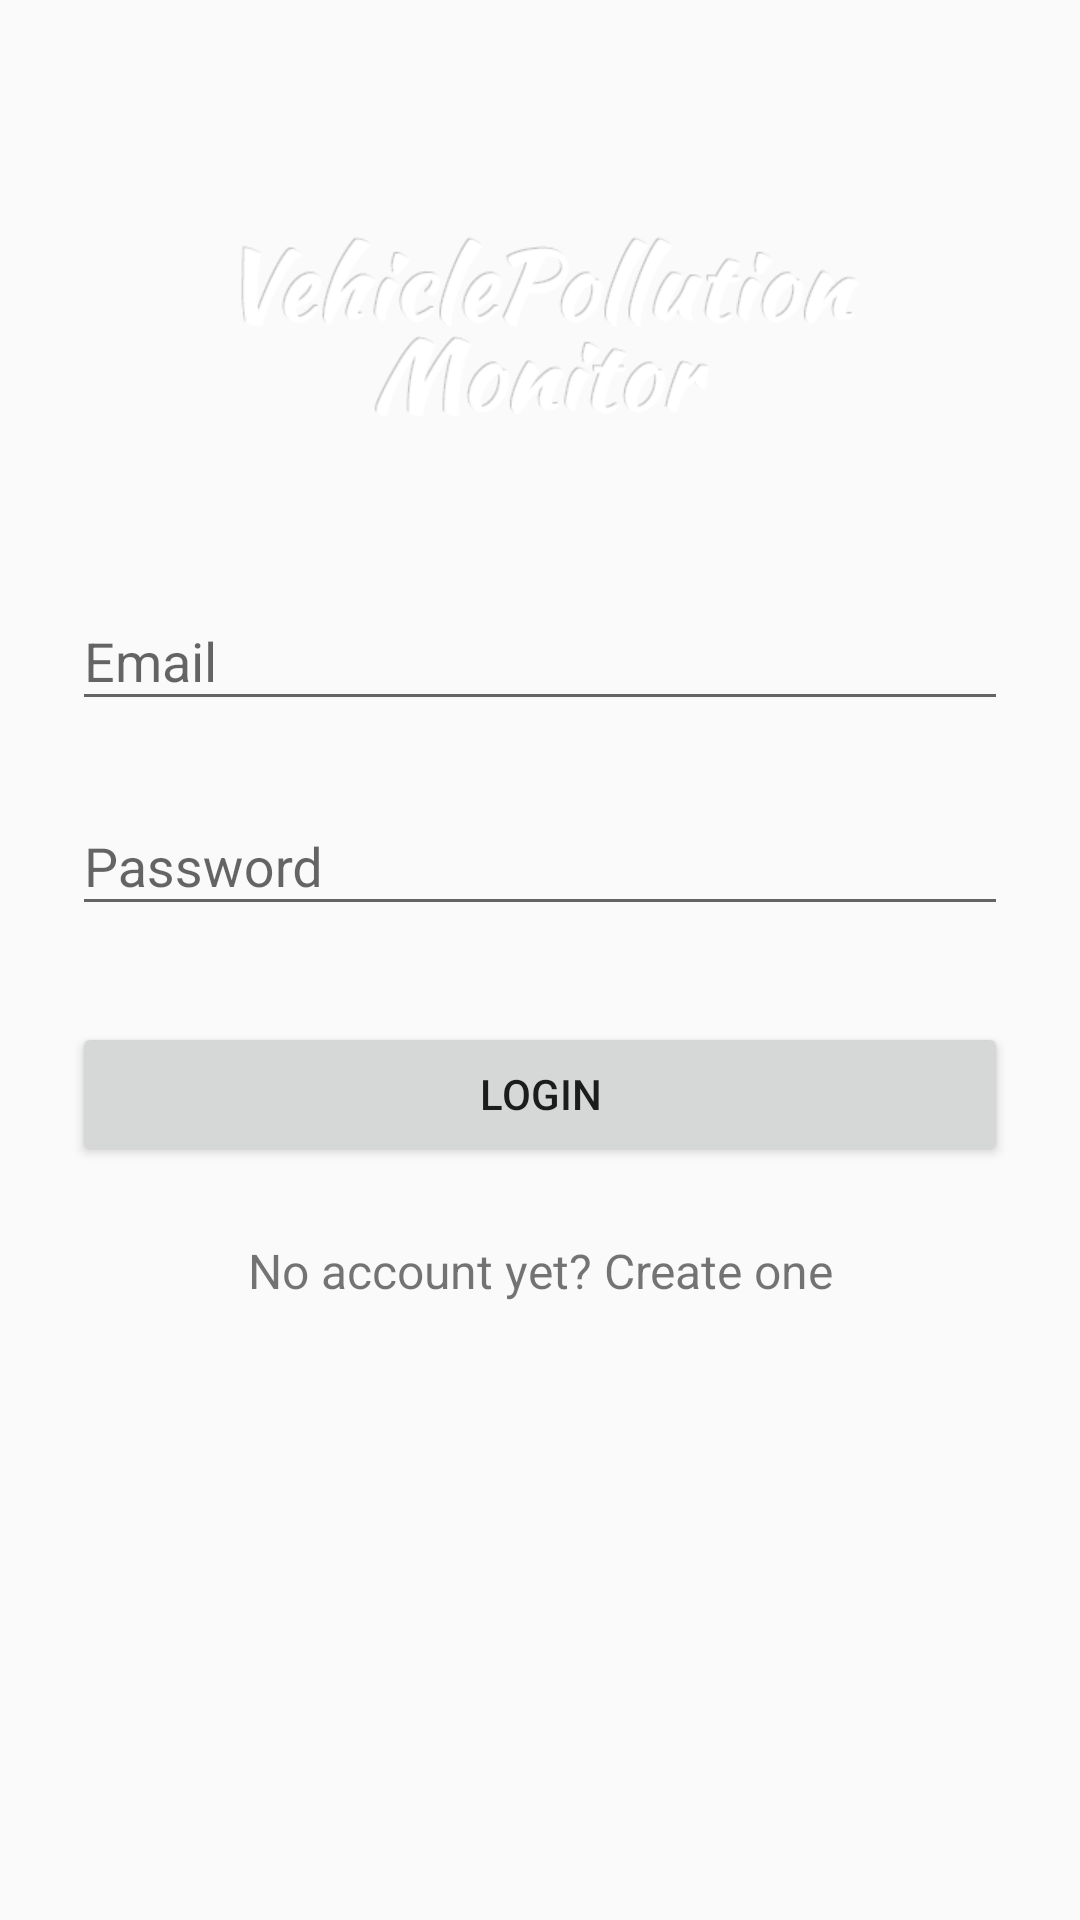

This screen was rendered from an Android layout file. Write that file and the resources it references.
<!-- AndroidManifest.xml: application theme AppTheme -->
<!-- res/layout/activity_login.xml -->
<?xml version="1.0" encoding="utf-8"?>
<ScrollView xmlns:android="http://schemas.android.com/apk/res/android"
    android:layout_width="fill_parent"
    android:layout_height="fill_parent"
    android:fitsSystemWindows="true">

    <LinearLayout
        android:orientation="vertical"
        android:layout_width="match_parent"
        android:layout_height="wrap_content"
        android:paddingTop="56dp"
        android:paddingLeft="24dp"
        android:paddingRight="24dp"
        >


        <ImageView
            android:layout_width="wrap_content"
            android:layout_height="100dp"

            android:layout_gravity="center_horizontal"
            android:layout_marginBottom="24dp"
            android:src="@drawable/logo" />

        
        <android.support.design.widget.TextInputLayout
            android:layout_width="match_parent"
            android:layout_height="wrap_content"
            android:layout_marginTop="8dp"
            android:layout_marginBottom="8dp">
            <EditText android:id="@+id/input_email"
                android:layout_width="match_parent"
                android:layout_height="wrap_content"
                android:inputType="textEmailAddress"
                android:hint="Email" />
        </android.support.design.widget.TextInputLayout>

        
        <android.support.design.widget.TextInputLayout
            android:layout_width="match_parent"
            android:layout_height="wrap_content"
            android:layout_marginTop="8dp"
            android:layout_marginBottom="8dp">
            <EditText android:id="@+id/input_password"
                android:layout_width="match_parent"
                android:layout_height="wrap_content"
                android:inputType="textPassword"
                android:hint="Password"/>
        </android.support.design.widget.TextInputLayout>

        <android.support.v7.widget.AppCompatButton
            android:id="@+id/btn_login"
            android:layout_width="fill_parent"
            android:layout_height="wrap_content"
            android:layout_marginTop="24dp"
            android:layout_marginBottom="24dp"
            android:padding="12dp"
            android:text="Login"/>

        <TextView android:id="@+id/link_signup"
            android:layout_width="fill_parent"
            android:layout_height="wrap_content"
            android:layout_marginBottom="24dp"
            android:text="No account yet? Create one"
            android:gravity="center"
            android:textSize="16dip"/>

    </LinearLayout>
</ScrollView>
<!-- resources referenced by this layout -->
<resources>
  <!-- drawable logo: png bitmap (drawable, 28759 bytes) -->
  <style name="AppTheme" parent="Theme.AppCompat.Light.DarkActionBar">
          <item name="android:windowContentTransitions">true</item>
          <item name="android:windowAllowEnterTransitionOverlap">true</item>
          <item name="android:windowAllowReturnTransitionOverlap">true</item>
          <item name="android:windowSharedElementEnterTransition">@android:transition/move</item>
          <item name="android:windowSharedElementExitTransition">@android:transition/move</item>
      </style>
</resources>
